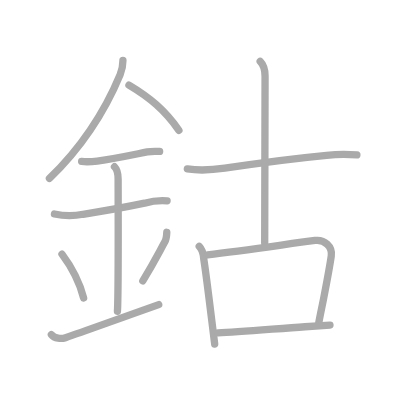
t = 0.00 s
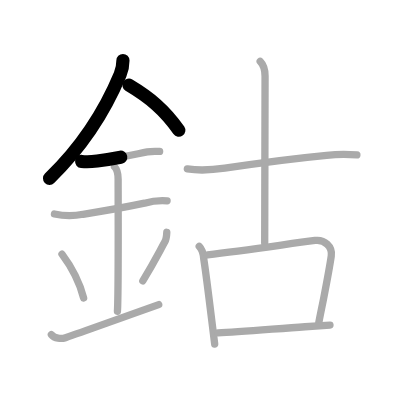
t = 2.50 s
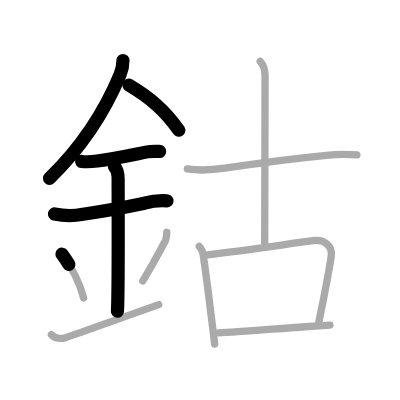
t = 5.25 s
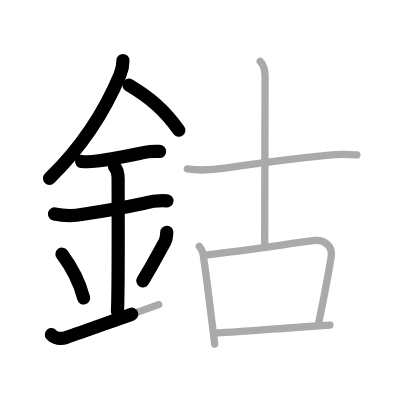
t = 7.75 s
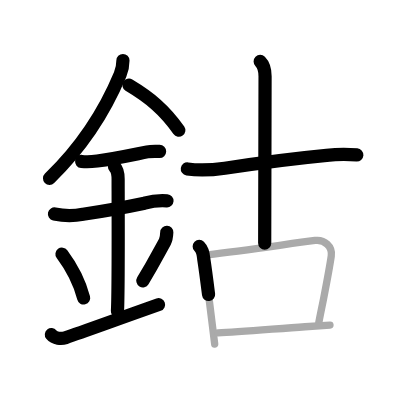
t = 10.50 s
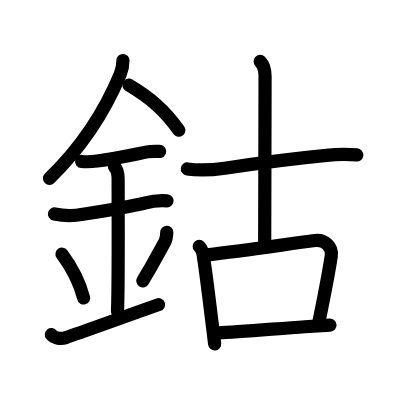
t = 13.00 s

The animated SVG that drew these frames (rendered in a browser with its animation timeline set to each time). Animation: 13 SMIL elements (animate=13); one cycle of 13.00 s.

<?xml version="1.0" standalone="no"?>
<!DOCTYPE svg PUBLIC "-//W3C//DTD SVG 1.1//EN"   "http://www.w3.org/Graphics/SVG/1.1/DTD/svg11.dtd">
<svg width="400px" height="400px"  version="1.1" xmlns="http://www.w3.org/2000/svg">
  <defs>
    <marker id="Triangle" viewBox="0 0 10 10" refX="0" refY="5" markerUnits="strokeWidth" markerWidth="3" style="stroke-opacity:0%;fill:#aaaaaa;" markerHeight="2" orient="auto">
      <path d="M 0 0 L 10 5 L 0 10 z" />
    </marker>
    
    <marker id="Arrow" viewBox="0 0 10 10" refX="5" refY="5" markerUnits="strokeWidth" markerWidth="1.8" style="stroke-opacity:0%;fill:#770000;" markerHeight="2" orient="auto">
      <path d="M 0 4 L 6 4 L 4 1 L 10 5 L 4 9 L 6 6 L 0 6 z" />
        <circle cx="5" cy="5" r="5" />
      </marker>
    
    <marker id="TriangleRed" viewBox="0 0 10 10" refX="0" refY="5" markerUnits="strokeWidth" markerWidth="3" style="stroke-opacity:0%;fill:#CC0000;" markerHeight="2" orient="auto">
      <path d="M 0 0 L 10 5 L 0 10 z" />
    </marker>
    
    <marker id="ArrowRed" viewBox="0 0 10 10" refX="5" refY="5" markerUnits="strokeWidth" markerWidth="1.8" style="stroke-opacity:0%;fill:#CC0000;" markerHeight="2" orient="auto">
      <path d="M 0 4 L 6 4 L 4 1 L 10 5 L 4 9 L 6 6 L 0 6 z" />
        <circle cx="5" cy="5" r="5" />
      </marker>
    
  </defs>
  
  <path style="fill:#ffffff; fill-opacity:100%; fill-rule:evenodd; stroke-width:0;" d="M 0 0 L 400px 0 L 400px 400px L 0 400px L 0 0" />

  <g transform="scale(3.6697247706422 3.6697247706422)">
<path style="fill:none; fill-opacity:0%; fill-rule:evenodd; stroke:#aaaaaa; stroke-opacity:100%; stroke-width: 1.5pt; stroke-linejoin:round; stroke-linecap:round;" d="M33.5 16.49c0 1.51-0.26 2.63-0.76 3.83c-4.49 10.8-10.49 19.8-19.27 28.3"></path>
<path style="fill:none; fill-opacity:0%; fill-rule:evenodd; stroke:#aaaaaa; stroke-opacity:100%; stroke-width: 1.5pt; stroke-linejoin:round; stroke-linecap:round;" d="M35.14 23.21c5.73 3.41 9.73 6.79 13.61 12.29"></path>
<path style="fill:none; fill-opacity:0%; fill-rule:evenodd; stroke:#aaaaaa; stroke-opacity:100%; stroke-width: 1.5pt; stroke-linejoin:round; stroke-linecap:round;" d="M22.25 44c1.43 0.15 2.84 0.06 4.25-0.12c4.75-0.63 8.12-1.38 13.63-2.49c1.1-0.22 2.24-0.14 3.37-0.13"></path>
<path style="fill:none; fill-opacity:0%; fill-rule:evenodd; stroke:#aaaaaa; stroke-opacity:100%; stroke-width: 1.5pt; stroke-linejoin:round; stroke-linecap:round;" d="M14.84 58.31c2.58 0.57 5.18 0.6 7.79 0.08c4.96-0.76 11.62-1.94 16.75-3.02c2.01-0.58 4.06-0.8 6.15-0.65"></path>
<path style="fill:none; fill-opacity:0%; fill-rule:evenodd; stroke:#aaaaaa; stroke-opacity:100%; stroke-width: 1.5pt; stroke-linejoin:round; stroke-linecap:round;" d="M31.2 45.44c0.93 0.93 0.99 2.18 0.99 3.39c0 4.35 0.12 31.63-0.19 35.98"></path>
<path style="fill:none; fill-opacity:0%; fill-rule:evenodd; stroke:#aaaaaa; stroke-opacity:100%; stroke-width: 1.5pt; stroke-linejoin:round; stroke-linecap:round;" d="M16.89 69.26c3.34 4.48 5.22 9.32 5.9 11.94"></path>
<path style="fill:none; fill-opacity:0%; fill-rule:evenodd; stroke:#aaaaaa; stroke-opacity:100%; stroke-width: 1.5pt; stroke-linejoin:round; stroke-linecap:round;" d="M45.45 63.3c-0.04 0.91-0.11 1.83-0.53 2.6c-2.05 3.73-2.96 5.61-6 10.63"></path>
<path style="fill:none; fill-opacity:0%; fill-rule:evenodd; stroke:#aaaaaa; stroke-opacity:100%; stroke-width: 1.5pt; stroke-linejoin:round; stroke-linecap:round;" d="M14 91.17c0.88 1.08 2.7 1.23 3.85 0.84c4.9-1.64 9.9-3.51 25.4-9.01"></path>
<path style="fill:none; fill-opacity:0%; fill-rule:evenodd; stroke:#aaaaaa; stroke-opacity:100%; stroke-width: 1.5pt; stroke-linejoin:round; stroke-linecap:round;" d="M51.05 46.03c3.43 0.52 6.83 0.29 10.21-0.2c9.49-1.45 19.93-2.76 27.74-3.51c2.74-0.28 5.49-0.31 8.25-0.1"></path>
<path style="fill:none; fill-opacity:0%; fill-rule:evenodd; stroke:#aaaaaa; stroke-opacity:100%; stroke-width: 1.5pt; stroke-linejoin:round; stroke-linecap:round;" d="M70.9 16.75c1.05 1.05 1.33 2.68 1.33 4.03c0 22.97-0.1 35.62-0.1 45.47"></path>
<path style="fill:none; fill-opacity:0%; fill-rule:evenodd; stroke:#aaaaaa; stroke-opacity:100%; stroke-width: 1.5pt; stroke-linejoin:round; stroke-linecap:round;" d="M54.29 67.14c0.85 0.85 1.13 2.16 1.22 3.33c0.61 3.88 1.44 10.66 2.22 17.05c0.26 2.16 0.52 4.28 0.77 6.23"></path>
<path style="fill:none; fill-opacity:0%; fill-rule:evenodd; stroke:#aaaaaa; stroke-opacity:100%; stroke-width: 1.5pt; stroke-linejoin:round; stroke-linecap:round;" d="M56.56 69.44c9.62-1.13 20.79-2.78 29.3-3.91c2.55-0.34 4.79 1.65 4.41 4.23c-0.48 3.24-1.25 7.28-2.05 11.4c-0.46 2.36-0.92 4.49-1.35 6.78"></path>
<path style="fill:none; fill-opacity:0%; fill-rule:evenodd; stroke:#aaaaaa; stroke-opacity:100%; stroke-width: 1.5pt; stroke-linejoin:round; stroke-linecap:round;" d="M59.45 90.72c5.31-0.29 15.47-1.1 23.68-1.68c2.51-0.18 4.84-0.33 6.79-0.45"></path>

<path style="fill:none; fill-opacity:0%; fill-rule:evenodd; stroke:#000000; stroke-opacity:100%; stroke-width: 2.7pt; stroke-linejoin:round; stroke-linecap:round;" d="M33.5 16.49c0 1.51-0.26 2.63-0.76 3.83c-4.49 10.8-10.49 19.8-19.27 28.3" pathLength="100" stroke-dashoffset="100" stroke-dasharray="100 105"><animate id="dashAnim1" attributeName="stroke-dashoffset" from="100" to="0" dur="1s" calcMode="linear" fill="freeze"/></path>
<path style="fill:none; fill-opacity:0%; fill-rule:evenodd; stroke:#000000; stroke-opacity:100%; stroke-width: 2.7pt; stroke-linejoin:round; stroke-linecap:round;" d="M35.14 23.21c5.73 3.41 9.73 6.79 13.61 12.29" pathLength="100" stroke-dashoffset="100" stroke-dasharray="100 105"><animate id="dashAnim2" attributeName="stroke-dashoffset" from="100" to="0" dur="1s" calcMode="linear" begin="dashAnim1.end" fill="freeze"/></path>
<path style="fill:none; fill-opacity:0%; fill-rule:evenodd; stroke:#000000; stroke-opacity:100%; stroke-width: 2.7pt; stroke-linejoin:round; stroke-linecap:round;" d="M22.25 44c1.43 0.15 2.84 0.06 4.25-0.12c4.75-0.63 8.12-1.38 13.63-2.49c1.1-0.22 2.24-0.14 3.37-0.13" pathLength="100" stroke-dashoffset="100" stroke-dasharray="100 105"><animate id="dashAnim3" attributeName="stroke-dashoffset" from="100" to="0" dur="1s" calcMode="linear" begin="dashAnim2.end" fill="freeze"/></path>
<path style="fill:none; fill-opacity:0%; fill-rule:evenodd; stroke:#000000; stroke-opacity:100%; stroke-width: 2.7pt; stroke-linejoin:round; stroke-linecap:round;" d="M14.84 58.31c2.58 0.57 5.18 0.6 7.79 0.08c4.96-0.76 11.62-1.94 16.75-3.02c2.01-0.58 4.06-0.8 6.15-0.65" pathLength="100" stroke-dashoffset="100" stroke-dasharray="100 105"><animate id="dashAnim4" attributeName="stroke-dashoffset" from="100" to="0" dur="1s" calcMode="linear" begin="dashAnim3.end" fill="freeze"/></path>
<path style="fill:none; fill-opacity:0%; fill-rule:evenodd; stroke:#000000; stroke-opacity:100%; stroke-width: 2.7pt; stroke-linejoin:round; stroke-linecap:round;" d="M31.2 45.44c0.93 0.93 0.99 2.18 0.99 3.39c0 4.35 0.12 31.63-0.19 35.98" pathLength="100" stroke-dashoffset="100" stroke-dasharray="100 105"><animate id="dashAnim5" attributeName="stroke-dashoffset" from="100" to="0" dur="1s" calcMode="linear" begin="dashAnim4.end" fill="freeze"/></path>
<path style="fill:none; fill-opacity:0%; fill-rule:evenodd; stroke:#000000; stroke-opacity:100%; stroke-width: 2.7pt; stroke-linejoin:round; stroke-linecap:round;" d="M16.89 69.26c3.34 4.48 5.22 9.32 5.9 11.94" pathLength="100" stroke-dashoffset="100" stroke-dasharray="100 105"><animate id="dashAnim6" attributeName="stroke-dashoffset" from="100" to="0" dur="1s" calcMode="linear" begin="dashAnim5.end" fill="freeze"/></path>
<path style="fill:none; fill-opacity:0%; fill-rule:evenodd; stroke:#000000; stroke-opacity:100%; stroke-width: 2.7pt; stroke-linejoin:round; stroke-linecap:round;" d="M45.45 63.3c-0.04 0.91-0.11 1.83-0.53 2.6c-2.05 3.73-2.96 5.61-6 10.63" pathLength="100" stroke-dashoffset="100" stroke-dasharray="100 105"><animate id="dashAnim7" attributeName="stroke-dashoffset" from="100" to="0" dur="1s" calcMode="linear" begin="dashAnim6.end" fill="freeze"/></path>
<path style="fill:none; fill-opacity:0%; fill-rule:evenodd; stroke:#000000; stroke-opacity:100%; stroke-width: 2.7pt; stroke-linejoin:round; stroke-linecap:round;" d="M14 91.17c0.88 1.08 2.7 1.23 3.85 0.84c4.9-1.64 9.9-3.51 25.4-9.01" pathLength="100" stroke-dashoffset="100" stroke-dasharray="100 105"><animate id="dashAnim8" attributeName="stroke-dashoffset" from="100" to="0" dur="1s" calcMode="linear" begin="dashAnim7.end" fill="freeze"/></path>
<path style="fill:none; fill-opacity:0%; fill-rule:evenodd; stroke:#000000; stroke-opacity:100%; stroke-width: 2.7pt; stroke-linejoin:round; stroke-linecap:round;" d="M51.05 46.03c3.43 0.52 6.83 0.29 10.21-0.2c9.49-1.45 19.93-2.76 27.74-3.51c2.74-0.28 5.49-0.31 8.25-0.1" pathLength="100" stroke-dashoffset="100" stroke-dasharray="100 105"><animate id="dashAnim9" attributeName="stroke-dashoffset" from="100" to="0" dur="1s" calcMode="linear" begin="dashAnim8.end" fill="freeze"/></path>
<path style="fill:none; fill-opacity:0%; fill-rule:evenodd; stroke:#000000; stroke-opacity:100%; stroke-width: 2.7pt; stroke-linejoin:round; stroke-linecap:round;" d="M70.9 16.75c1.05 1.05 1.33 2.68 1.33 4.03c0 22.97-0.1 35.62-0.1 45.47" pathLength="100" stroke-dashoffset="100" stroke-dasharray="100 105"><animate id="dashAnim10" attributeName="stroke-dashoffset" from="100" to="0" dur="1s" calcMode="linear" begin="dashAnim9.end" fill="freeze"/></path>
<path style="fill:none; fill-opacity:0%; fill-rule:evenodd; stroke:#000000; stroke-opacity:100%; stroke-width: 2.7pt; stroke-linejoin:round; stroke-linecap:round;" d="M54.29 67.14c0.85 0.85 1.13 2.16 1.22 3.33c0.61 3.88 1.44 10.66 2.22 17.05c0.26 2.16 0.52 4.28 0.77 6.23" pathLength="100" stroke-dashoffset="100" stroke-dasharray="100 105"><animate id="dashAnim11" attributeName="stroke-dashoffset" from="100" to="0" dur="1s" calcMode="linear" begin="dashAnim10.end" fill="freeze"/></path>
<path style="fill:none; fill-opacity:0%; fill-rule:evenodd; stroke:#000000; stroke-opacity:100%; stroke-width: 2.7pt; stroke-linejoin:round; stroke-linecap:round;" d="M56.56 69.44c9.62-1.13 20.79-2.78 29.3-3.91c2.55-0.34 4.79 1.65 4.41 4.23c-0.48 3.24-1.25 7.28-2.05 11.4c-0.46 2.36-0.92 4.49-1.35 6.78" pathLength="100" stroke-dashoffset="100" stroke-dasharray="100 105"><animate id="dashAnim12" attributeName="stroke-dashoffset" from="100" to="0" dur="1s" calcMode="linear" begin="dashAnim11.end" fill="freeze"/></path>
<path style="fill:none; fill-opacity:0%; fill-rule:evenodd; stroke:#000000; stroke-opacity:100%; stroke-width: 2.7pt; stroke-linejoin:round; stroke-linecap:round;" d="M59.45 90.72c5.31-0.29 15.47-1.1 23.68-1.68c2.51-0.18 4.84-0.33 6.79-0.45" pathLength="100" stroke-dashoffset="100" stroke-dasharray="100 105"><animate id="dashAnim13" attributeName="stroke-dashoffset" from="100" to="0" dur="1s" calcMode="linear" begin="dashAnim12.end" fill="freeze"/></path>

</g>

</svg>  
          
